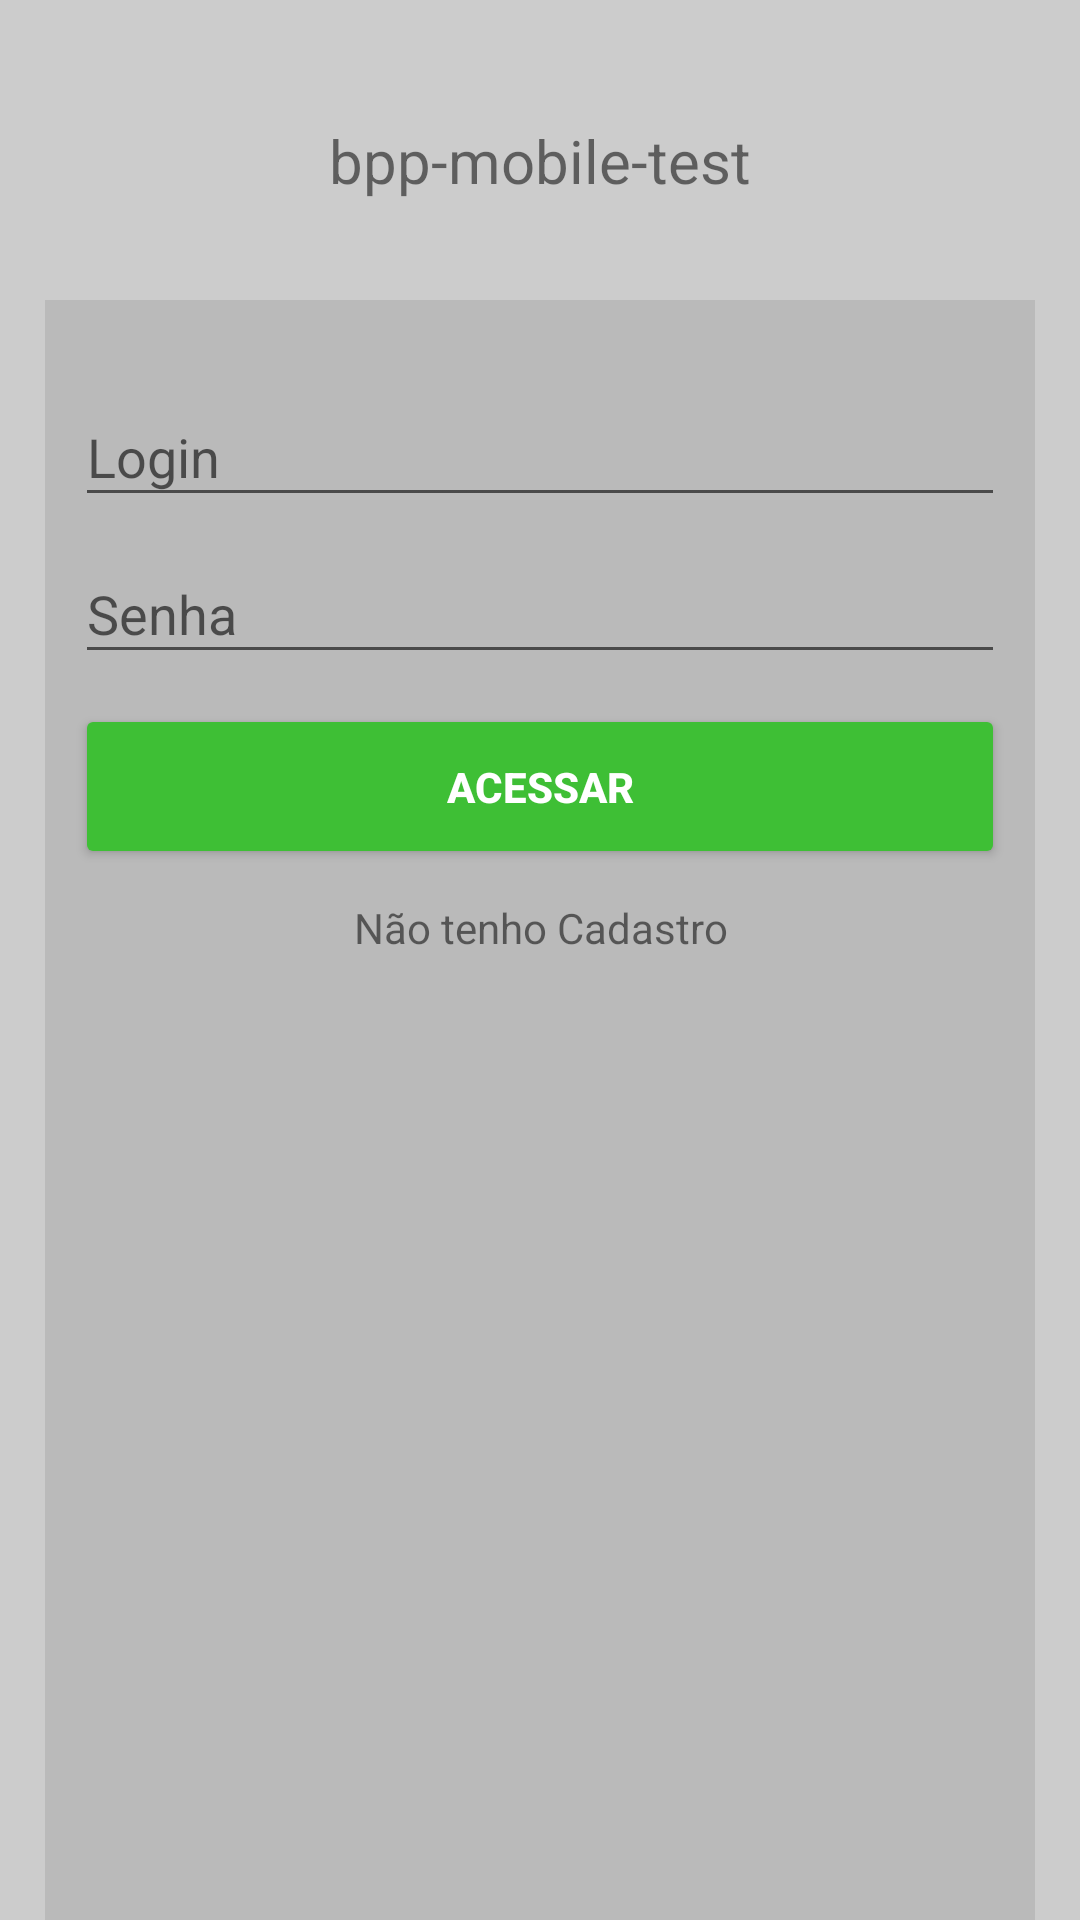

Write the Android layout XML for this screen, with the resource values it uses.
<!-- AndroidManifest.xml: activity theme AppTheme.NoActionBar -->
<!-- res/layout/activity_login.xml -->
<?xml version="1.0" encoding="utf-8"?>
<RelativeLayout xmlns:android="http://schemas.android.com/apk/res/android"
    xmlns:app="http://schemas.android.com/apk/res-auto"
    xmlns:tools="http://schemas.android.com/tools"
    android:layout_width="match_parent"
    android:layout_height="match_parent"
    android:background="#CCC"
    tools:context="com.bpp_mobile_test.bpp_mobile_test.login.LoginActivity">


    <TextView
        android:layout_width="wrap_content"
        android:layout_height="wrap_content"
        android:textSize="20dp"
        android:layout_gravity="center"
        android:gravity="center"
        android:text="bpp-mobile-test"
        android:layout_marginTop="40dp"
        android:layout_centerHorizontal="true"
        android:layout_marginBottom="20dp"
        />

    <LinearLayout
        android:id="@+id/body"
        android:orientation="vertical"
        android:layout_width="match_parent"
        android:layout_height="match_parent"
        android:layout_marginLeft="15dp"
        android:background="#bababa"
        android:paddingLeft="10dp"
        android:paddingRight="10dp"
        android:layout_marginTop="100dp"
        android:paddingTop="20dp"
        android:layout_marginRight="15dp" >


        <RelativeLayout
            android:id="@+id/layout_campos"
            android:layout_width="match_parent"
            android:layout_height="wrap_content">

            <ImageView
                android:id="@+id/icon_login"
                android:layout_width="wrap_content"
                android:layout_height="wrap_content"
                android:layout_above="@+id/lytlpassword"
                android:layout_alignParentStart="true"
                android:layout_marginBottom="11dp"
                android:src="@drawable/ic_person_black_24dp" />

    <android.support.design.widget.TextInputLayout
        android:layout_toRightOf="@+id/icon_login"
        android:id="@+id/lytlogin"
        android:layout_width="match_parent"
        android:layout_height="wrap_content"
        app:layout_constraintTop_toTopOf="parent">

        <android.support.design.widget.TextInputEditText
            android:id="@+id/emailEdt"
            android:layout_width="match_parent"
            android:layout_height="wrap_content"
            android:lines="1"
            android:hint="Login" />
    </android.support.design.widget.TextInputLayout>

            <ImageView
                android:id="@+id/icon_pass"
                android:layout_width="wrap_content"
                android:layout_height="wrap_content"
                android:layout_alignParentStart="true"
                android:layout_below="@+id/icon_login"
                android:layout_marginTop="20dp"
                android:src="@drawable/ic_https_black_24dp" />

        <android.support.design.widget.TextInputLayout
            android:layout_toRightOf="@id/icon_pass"
            android:layout_below="@+id/lytlogin"
            android:id="@+id/lytlpassword"
            android:layout_width="match_parent"
            android:layout_height="wrap_content"
            app:layout_constraintTop_toTopOf="parent">
            <android.support.design.widget.TextInputEditText
                android:id="@+id/passwordEdt"
                android:layout_width="match_parent"
                android:layout_height="wrap_content"
                android:lines="1"
                android:inputType="textPassword"
                android:hint="Senha" />
        </android.support.design.widget.TextInputLayout>
        </RelativeLayout>
    <RelativeLayout
        android:layout_below="@+id/layout_campos"
        android:layout_width="match_parent"
        android:layout_height="wrap_content"
        android:layout_marginTop="10dp">
        <Button
            android:backgroundTint="@color/botoes"
            android:id="@+id/btn_entrar"
            android:layout_width="match_parent"
            android:layout_height="55dp"
            android:textColor="@color/white"
            android:textStyle="bold"
            android:text="Acessar"/>
        <TextView
            android:layout_marginTop="10dp"
            android:layout_below="@+id/btn_entrar"
            android:layout_width="match_parent"
            android:layout_height="wrap_content"
            android:layout_gravity="center"
            android:gravity="center"
            android:backgroundTint="#CCC"
            android:text="Não tenho Cadastro"/>

    </RelativeLayout>
    </LinearLayout>
</RelativeLayout>
<!-- resources referenced by this layout -->
<resources>
  <color name="botoes">#3ebf35</color>
  <color name="white">#ffffff</color>
  <style name="AppTheme.NoActionBar">
          <item name="windowActionBar">false</item>
          <item name="windowNoTitle">true</item>
      </style>
</resources>
